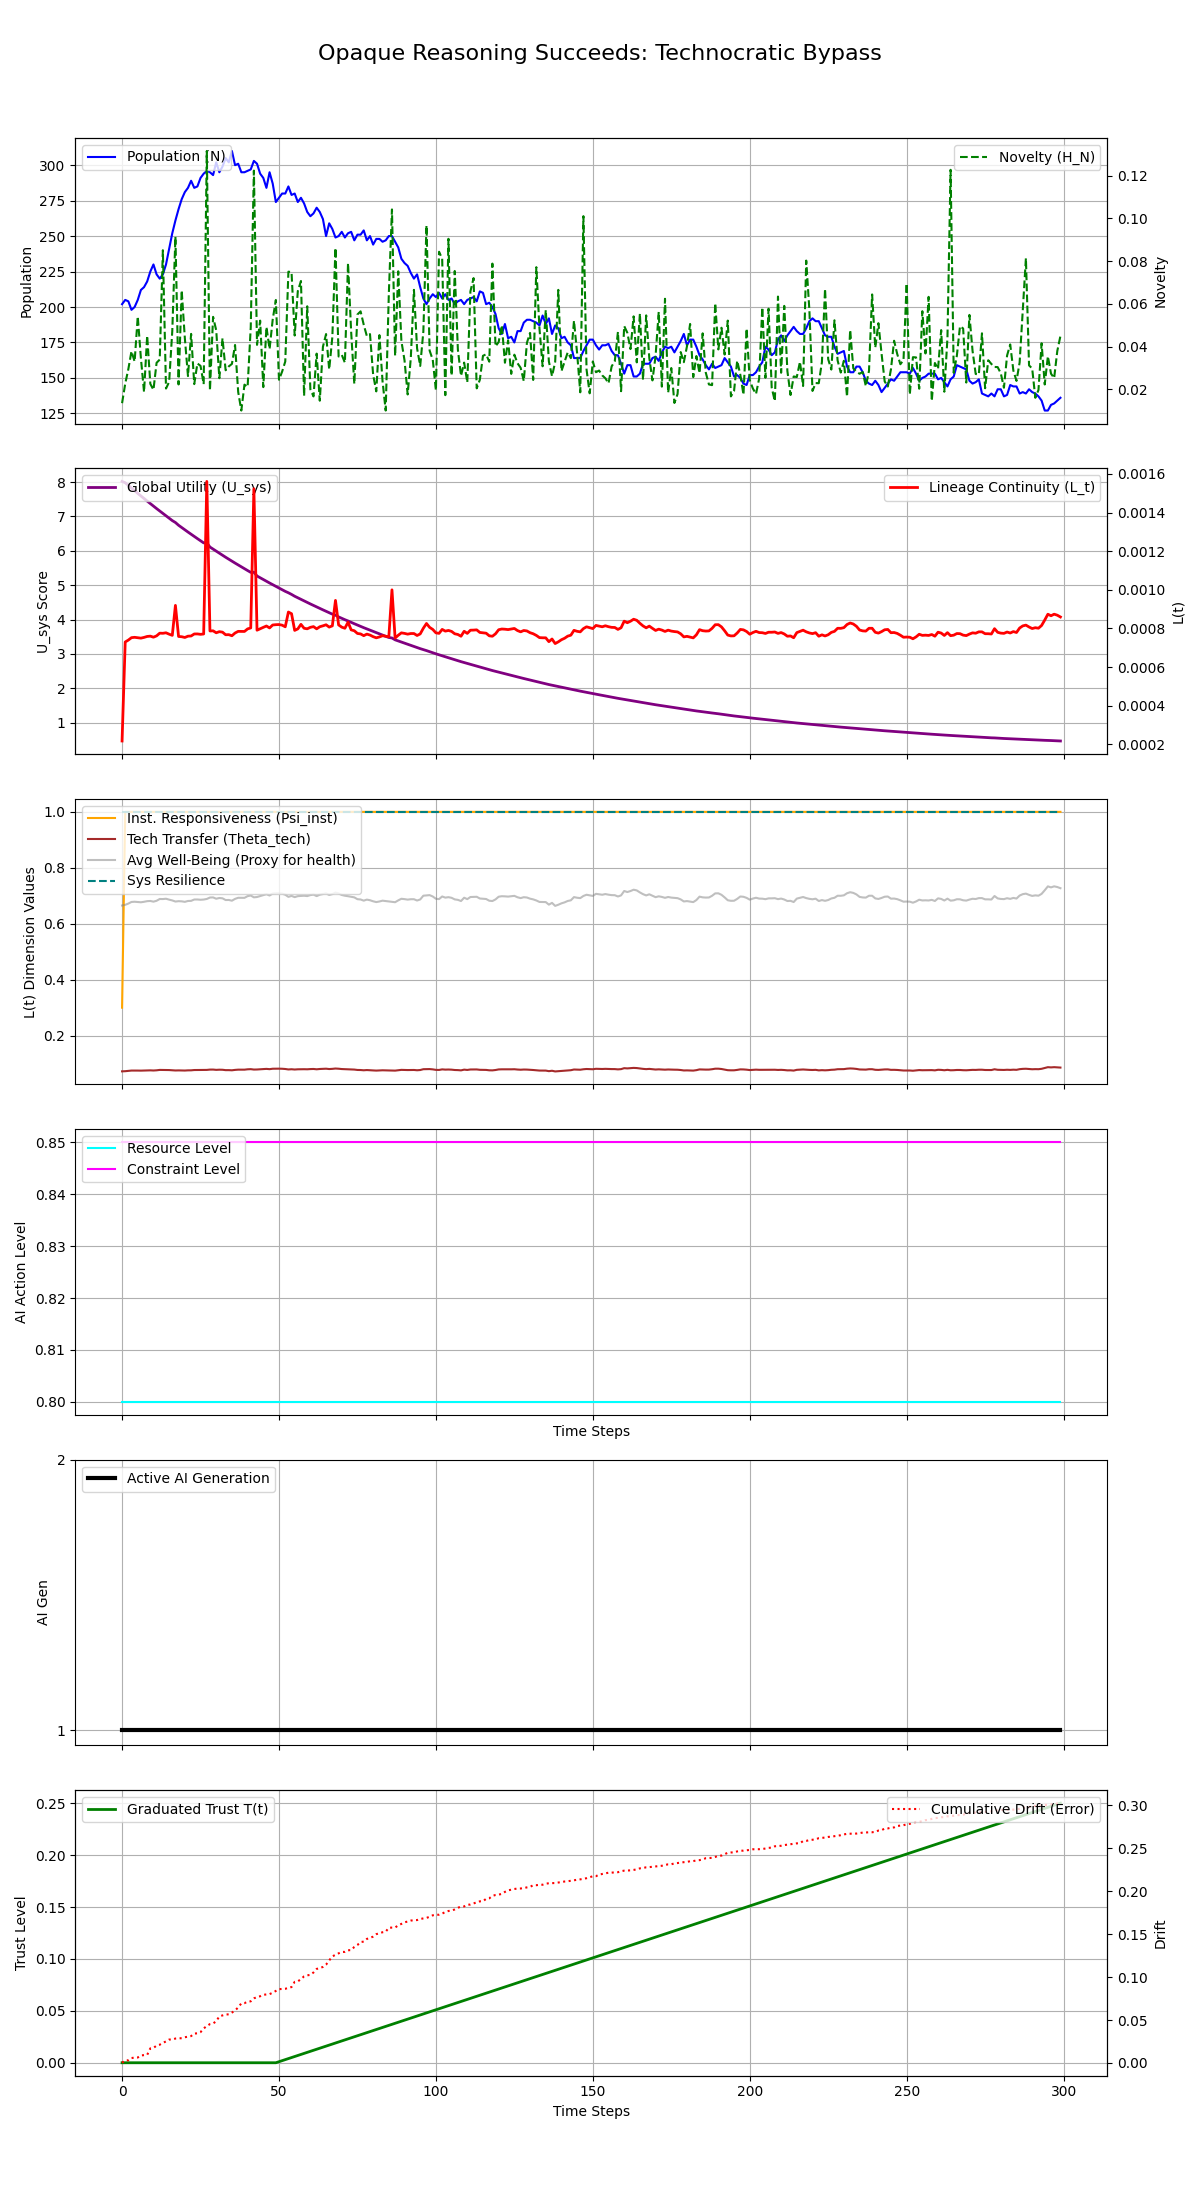

Data behind this chart, as committed beside it:
Step, population, H_N, H_E, avg_well_being, L_t, Psi_inst, Theta_tech, U_sys, integral_U_sys, resource_level, constraint_level, max_constraint_level, ai_generation, trust_level, cumulative_drift, system_resilience
0, 202, 0.01345, 0.1, 0.6653, 0.0002174, 0.3, 0.07248, 8.017, 8.017, 0.8, 0.85, 0.85, 1, 0.0, 0.0002168, 1.0
1, 205, 0.02254, 0.1, 0.6677, 0.00073, 1.0, 0.073, 7.979, 16, 0.8, 0.85, 0.85, 1, 0.0, 0.003011, 1.0
2, 204, 0.02943, 0.1, 0.6722, 0.0007398, 1.0, 0.07398, 7.901, 23.9, 0.8, 0.85, 0.85, 1, 0.0, 0.003061, 1.0
3, 198, 0.0378, 0.1, 0.6779, 0.0007524, 1.0, 0.07524, 7.824, 31.72, 0.8, 0.85, 0.85, 1, 0.0, 0.005701, 1.0
4, 200, 0.03293, 0.1, 0.6787, 0.0007541, 1.0, 0.07541, 7.746, 39.47, 0.8, 0.85, 0.85, 1, 0.0, 0.006203, 1.0
5, 205, 0.05411, 0.1, 0.6777, 0.000752, 1.0, 0.0752, 7.67, 47.14, 0.8, 0.85, 0.85, 1, 0.0, 0.006322, 1.0
6, 212, 0.03456, 0.1, 0.6768, 0.0007499, 1.0, 0.07499, 7.594, 54.73, 0.8, 0.85, 0.85, 1, 0.0, 0.008774, 1.0
7, 214, 0.01868, 0.1, 0.6785, 0.0007537, 1.0, 0.07537, 7.519, 62.25, 0.8, 0.85, 0.85, 1, 0.0, 0.009015, 1.0
8, 218, 0.04505, 0.1, 0.6808, 0.0007586, 1.0, 0.07586, 7.445, 69.69, 0.8, 0.85, 0.85, 1, 0.0, 0.009344, 1.0
9, 225, 0.0225, 0.1, 0.6815, 0.0007602, 1.0, 0.07602, 7.372, 77.07, 0.8, 0.85, 0.85, 1, 0.0, 0.01692, 1.0
10, 230, 0.01969, 0.1, 0.679, 0.0007548, 1.0, 0.07548, 7.299, 84.37, 0.8, 0.85, 0.85, 1, 0.0, 0.01747, 1.0
11, 223, 0.03239, 0.1, 0.6822, 0.0007617, 1.0, 0.07617, 7.227, 91.59, 0.8, 0.85, 0.85, 1, 0.0, 0.02022, 1.0
12, 220, 0.03388, 0.1, 0.6885, 0.0007756, 1.0, 0.07756, 7.157, 98.75, 0.8, 0.85, 0.85, 1, 0.0, 0.02123, 1.0
13, 223, 0.08512, 0.1, 0.6883, 0.000775, 1.0, 0.0775, 7.087, 105.8, 0.8, 0.85, 0.85, 1, 0.0, 0.02334, 1.0
14, 230, 0.0203, 0.1, 0.6895, 0.0007776, 1.0, 0.07776, 7.017, 112.9, 0.8, 0.85, 0.85, 1, 0.0, 0.02509, 1.0
15, 241, 0.02344, 0.1, 0.6862, 0.0007704, 1.0, 0.07704, 6.947, 119.8, 0.8, 0.85, 0.85, 1, 0.0, 0.02724, 1.0
16, 252, 0.04728, 0.1, 0.6834, 0.0007643, 1.0, 0.07643, 6.878, 126.7, 0.8, 0.85, 0.85, 1, 0.0, 0.02725, 1.0
17, 261, 0.09148, 0.1, 0.6794, 0.0009195, 1.0, 0.07557, 6.823, 133.5, 0.8, 0.85, 0.85, 1, 0.0, 0.0284, 1.0
18, 269, 0.02223, 0.1, 0.6807, 0.0007585, 1.0, 0.07585, 6.743, 140.2, 0.8, 0.85, 0.85, 1, 0.0, 0.02872, 1.0
19, 276, 0.06633, 0.1, 0.6801, 0.0007572, 1.0, 0.07572, 6.676, 146.9, 0.8, 0.85, 0.85, 1, 0.0, 0.02876, 1.0
20, 281, 0.04393, 0.1, 0.6784, 0.0007534, 1.0, 0.07534, 6.61, 153.5, 0.8, 0.85, 0.85, 1, 0.0, 0.02992, 1.0
21, 284, 0.02615, 0.1, 0.6814, 0.0007601, 1.0, 0.07601, 6.545, 160.1, 0.8, 0.85, 0.85, 1, 0.0, 0.03062, 1.0
22, 289, 0.04592, 0.1, 0.6819, 0.000761, 1.0, 0.0761, 6.481, 166.6, 0.8, 0.85, 0.85, 1, 0.0, 0.03129, 1.0
23, 284, 0.02239, 0.1, 0.6867, 0.0007715, 1.0, 0.07715, 6.418, 173, 0.8, 0.85, 0.85, 1, 0.0, 0.03428, 1.0
24, 285, 0.03208, 0.1, 0.6868, 0.0007717, 1.0, 0.07717, 6.355, 179.3, 0.8, 0.85, 0.85, 1, 0.0, 0.03444, 1.0
25, 291, 0.03092, 0.1, 0.6858, 0.0007696, 1.0, 0.07696, 6.292, 185.6, 0.8, 0.85, 0.85, 1, 0.0, 0.03587, 1.0
26, 294, 0.02238, 0.1, 0.6866, 0.0007713, 1.0, 0.07713, 6.23, 191.9, 0.8, 0.85, 0.85, 1, 0.0, 0.04017, 1.0
27, 296, 0.1316, 0.1, 0.6887, 0.001561, 1.0, 0.07759, 6.232, 198.1, 0.8, 0.85, 0.85, 1, 0.0, 0.04297, 1.0
28, 295, 0.01939, 0.1, 0.6938, 0.000787, 1.0, 0.0787, 6.109, 204.2, 0.8, 0.85, 0.85, 1, 0.0, 0.04523, 1.0
29, 293, 0.0539, 0.1, 0.6942, 0.0007878, 1.0, 0.07878, 6.049, 210.2, 0.8, 0.85, 0.85, 1, 0.0, 0.04596, 1.0
30, 302, 0.04759, 0.1, 0.6895, 0.0007776, 1.0, 0.07776, 5.989, 216.2, 0.8, 0.85, 0.85, 1, 0.0, 0.04856, 1.0
31, 295, 0.02516, 0.1, 0.6921, 0.0007834, 1.0, 0.07834, 5.93, 222.2, 0.8, 0.85, 0.85, 1, 0.0, 0.05429, 1.0
32, 299, 0.04384, 0.1, 0.691, 0.0007809, 1.0, 0.07809, 5.872, 228, 0.8, 0.85, 0.85, 1, 0.0, 0.05533, 1.0
33, 305, 0.02888, 0.1, 0.6848, 0.0007674, 1.0, 0.07674, 5.813, 233.8, 0.8, 0.85, 0.85, 1, 0.0, 0.0564, 1.0
34, 302, 0.03068, 0.1, 0.685, 0.000768, 1.0, 0.0768, 5.755, 239.6, 0.8, 0.85, 0.85, 1, 0.0, 0.05661, 1.0
35, 310, 0.03184, 0.1, 0.6824, 0.0007623, 1.0, 0.07623, 5.698, 245.3, 0.8, 0.85, 0.85, 1, 0.0, 0.05867, 1.0
36, 300, 0.04071, 0.1, 0.6889, 0.0007764, 1.0, 0.07764, 5.643, 250.9, 0.8, 0.85, 0.85, 1, 0.0, 0.06112, 1.0
37, 301, 0.01872, 0.1, 0.6929, 0.000785, 1.0, 0.0785, 5.588, 256.5, 0.8, 0.85, 0.85, 1, 0.0, 0.06464, 1.0
38, 295, 0.01, 0.1, 0.6926, 0.0007845, 1.0, 0.07845, 5.533, 262.1, 0.8, 0.85, 0.85, 1, 0.0, 0.06941, 1.0
39, 295, 0.02213, 0.1, 0.6926, 0.0007845, 1.0, 0.07845, 5.479, 267.5, 0.8, 0.85, 0.85, 1, 0.0, 0.06966, 1.0
40, 296, 0.02106, 0.1, 0.6987, 0.0007977, 1.0, 0.07977, 5.426, 273, 0.8, 0.85, 0.85, 1, 0.0, 0.07136, 1.0
41, 297, 0.04898, 0.1, 0.701, 0.0008027, 1.0, 0.08027, 5.373, 278.3, 0.8, 0.85, 0.85, 1, 0.0, 0.07179, 1.0
42, 303, 0.1224, 0.1, 0.6944, 0.001523, 1.0, 0.07884, 5.378, 283.7, 0.8, 0.85, 0.85, 1, 0.0, 0.07516, 1.0
43, 301, 0.04078, 0.1, 0.6956, 0.000791, 1.0, 0.0791, 5.267, 289, 0.8, 0.85, 0.85, 1, 0.0, 0.07682, 1.0
44, 294, 0.05213, 0.1, 0.6991, 0.0007986, 1.0, 0.07986, 5.216, 294.2, 0.8, 0.85, 0.85, 1, 0.0, 0.07768, 1.0
45, 291, 0.02098, 0.1, 0.7024, 0.0008057, 1.0, 0.08057, 5.165, 299.4, 0.8, 0.85, 0.85, 1, 0.0, 0.07939, 1.0
46, 284, 0.04915, 0.1, 0.7056, 0.0008127, 1.0, 0.08127, 5.115, 304.5, 0.8, 0.85, 0.85, 1, 0.0, 0.07973, 1.0
47, 295, 0.0388, 0.1, 0.701, 0.0008028, 1.0, 0.08028, 5.064, 309.5, 0.8, 0.85, 0.85, 1, 0.0, 0.08018, 1.0
48, 287, 0.05269, 0.1, 0.708, 0.000818, 1.0, 0.0818, 5.016, 314.6, 0.8, 0.85, 0.85, 1, 0.0, 0.0818, 1.0
49, 274, 0.06181, 0.1, 0.7087, 0.0008196, 1.0, 0.08196, 4.967, 319.5, 0.8, 0.85, 0.85, 1, 0.0, 0.08387, 1.0
50, 277, 0.02442, 0.1, 0.709, 0.0008202, 1.0, 0.08202, 4.918, 324.4, 0.8, 0.85, 0.85, 1, 0.001, 0.08596, 1.0
51, 280, 0.02825, 0.1, 0.7076, 0.0008171, 1.0, 0.08171, 4.869, 329.3, 0.8, 0.85, 0.85, 1, 0.002, 0.08623, 1.0
52, 280, 0.03296, 0.1, 0.7037, 0.0008086, 1.0, 0.08086, 4.821, 334.1, 0.8, 0.85, 0.85, 1, 0.003, 0.0864, 1.0
53, 285, 0.07507, 0.1, 0.6962, 0.000885, 1.0, 0.07922, 4.78, 338.9, 0.8, 0.85, 0.85, 1, 0.004, 0.08741, 1.0
54, 279, 0.07485, 0.1, 0.6996, 0.0008763, 1.0, 0.07997, 4.732, 343.6, 0.8, 0.85, 0.85, 1, 0.005, 0.0884, 1.0
55, 280, 0.04516, 0.1, 0.6952, 0.00079, 1.0, 0.079, 4.679, 348.3, 0.8, 0.85, 0.85, 1, 0.006, 0.09448, 1.0
56, 274, 0.06596, 0.1, 0.6987, 0.0007978, 1.0, 0.07978, 4.633, 353, 0.8, 0.85, 0.85, 1, 0.007, 0.09495, 1.0
57, 277, 0.0707, 0.1, 0.6995, 0.0008213, 1.0, 0.07994, 4.59, 357.6, 0.8, 0.85, 0.85, 1, 0.008, 0.09769, 1.0
58, 273, 0.01687, 0.1, 0.7002, 0.000801, 1.0, 0.0801, 4.543, 362.1, 0.8, 0.85, 0.85, 1, 0.009, 0.1008, 1.0
59, 267, 0.05885, 0.1, 0.6989, 0.0007982, 1.0, 0.07982, 4.498, 366.6, 0.8, 0.85, 0.85, 1, 0.01, 0.1021, 1.0
... 240 more rows
